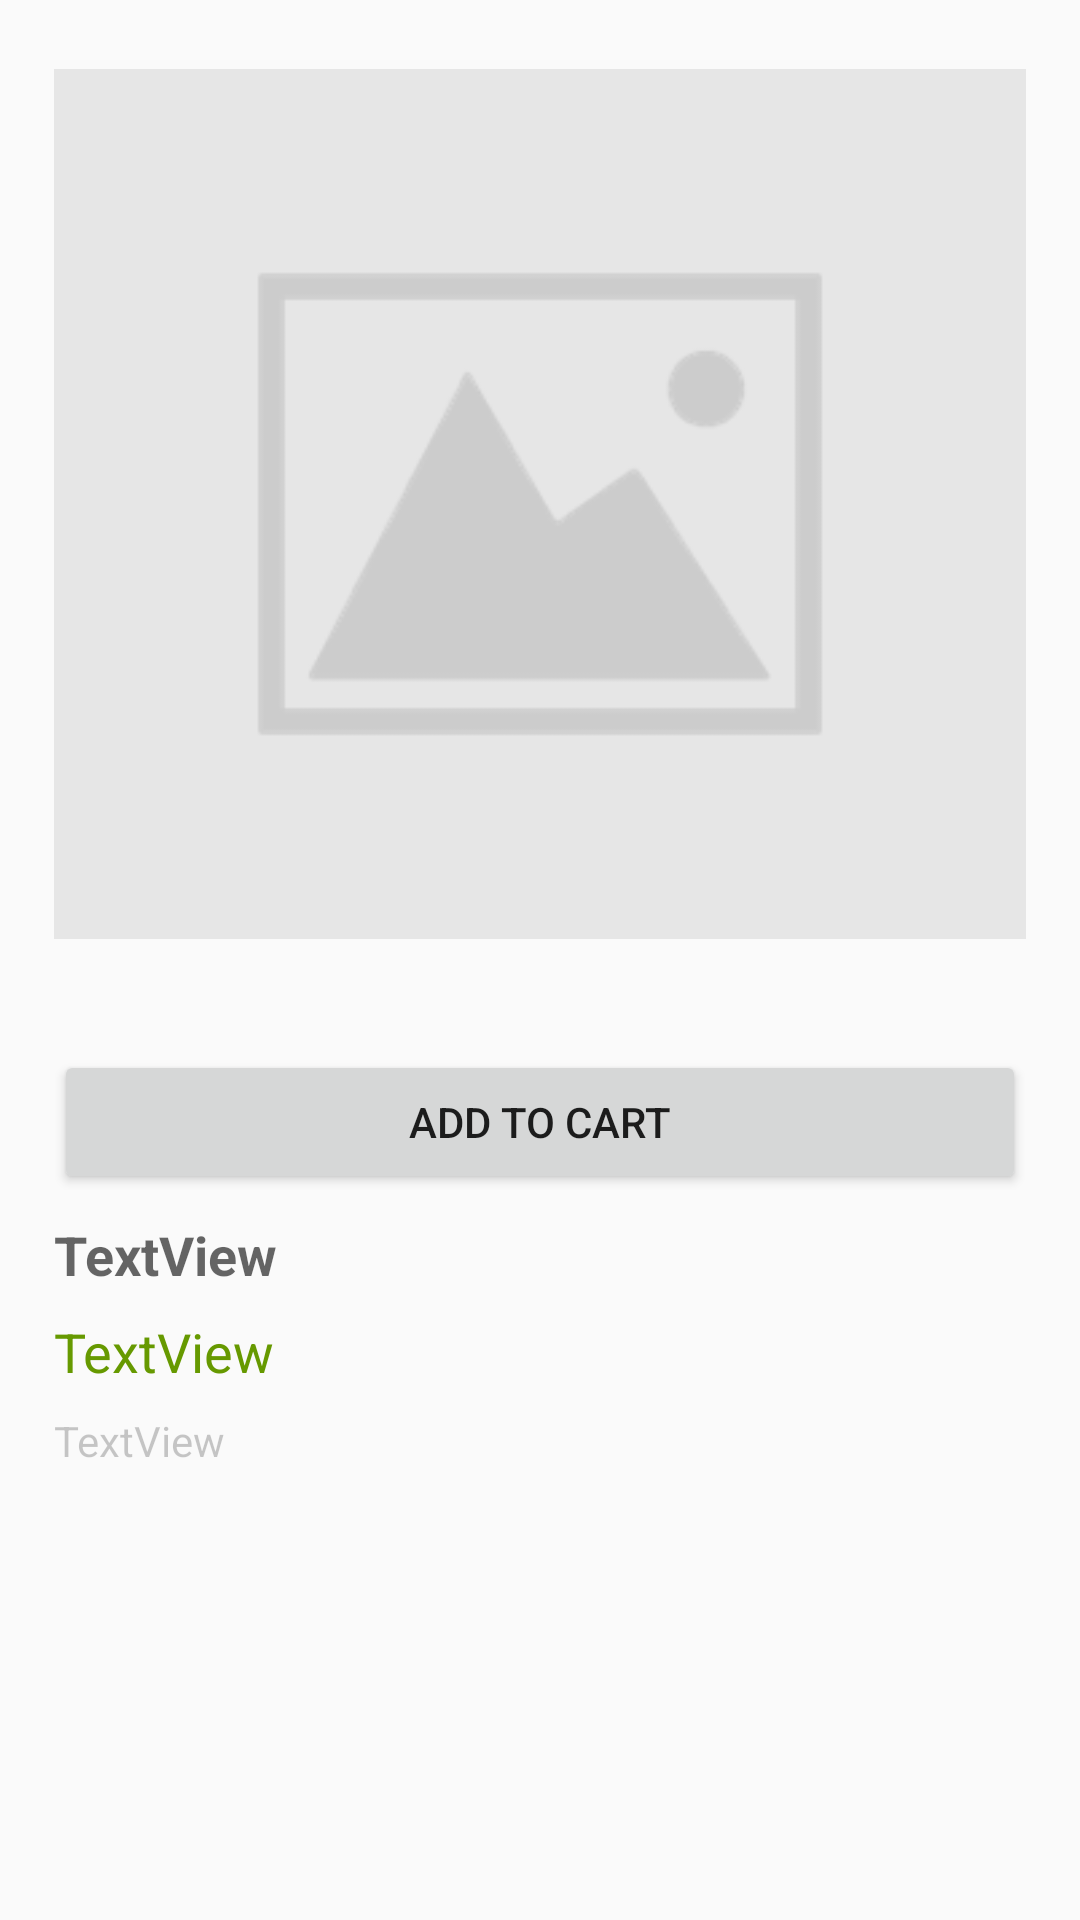

Here is an Android app screen rendered from its layout file. Give the layout XML and the strings, colors and styles it references.
<!-- AndroidManifest.xml: activity theme AppTheme -->
<!-- res/layout/activity_product_detail.xml -->
<?xml version="1.0" encoding="utf-8"?>
<ScrollView xmlns:android="http://schemas.android.com/apk/res/android"
    xmlns:app="http://schemas.android.com/apk/res-auto"
    xmlns:tools="http://schemas.android.com/tools"
    android:layout_width="match_parent"
    android:layout_height="match_parent">

    <android.support.constraint.ConstraintLayout
        android:layout_width="match_parent"
        android:layout_height="match_parent"
        android:padding="10dp">


        <ImageView
            android:id="@+id/imgProduct"
            android:layout_width="0dp"
            android:layout_height="300dp"
            android:layout_marginLeft="8dp"
            android:layout_marginRight="8dp"
            android:layout_marginTop="8dp"
            app:layout_constraintLeft_toLeftOf="parent"
            app:layout_constraintRight_toRightOf="parent"
            app:layout_constraintTop_toTopOf="parent"
            app:srcCompat="@drawable/empty_image"
            android:layout_marginStart="8dp"
            android:layout_marginEnd="8dp" />


        <Button
            android:id="@+id/buttonAddToCart"
            android:layout_width="0dp"
            android:layout_height="wrap_content"
            android:text="Add To Cart"
            android:layout_marginTop="32dp"
            app:layout_constraintTop_toBottomOf="@+id/imgProduct"
            android:layout_marginRight="8dp"
            app:layout_constraintRight_toRightOf="parent"
            android:layout_marginLeft="8dp"
            app:layout_constraintLeft_toLeftOf="parent" />

        <TextView
            android:id="@+id/txtProductName"
            android:layout_width="0dp"
            android:layout_height="wrap_content"
            android:layout_marginEnd="8dp"
            android:layout_marginLeft="8dp"
            android:layout_marginRight="8dp"
            android:layout_marginStart="8dp"
            android:layout_marginTop="8dp"
            android:text="TextView"
            android:textAppearance="@style/TextAppearance.AppCompat.Medium"
            android:textStyle="bold"
            app:layout_constraintLeft_toLeftOf="parent"
            app:layout_constraintRight_toRightOf="parent"
            app:layout_constraintTop_toBottomOf="@+id/buttonAddToCart" />

        <TextView
            android:id="@+id/txtProductPrice"
            android:layout_width="0dp"
            android:layout_height="wrap_content"
            android:layout_marginEnd="8dp"
            android:layout_marginLeft="8dp"
            android:layout_marginRight="8dp"
            android:layout_marginStart="8dp"
            android:layout_marginTop="8dp"
            android:text="TextView"
            android:textAppearance="@style/TextAppearance.AppCompat.Medium"
            android:textColor="@android:color/holo_green_dark"
            app:layout_constraintLeft_toLeftOf="parent"
            app:layout_constraintRight_toRightOf="parent"
            app:layout_constraintTop_toBottomOf="@+id/txtProductName" />

        <TextView
            android:id="@+id/txtProductDesc"
            android:layout_width="0dp"
            android:layout_height="wrap_content"
            android:layout_marginEnd="8dp"
            android:layout_marginLeft="8dp"
            android:layout_marginRight="8dp"
            android:layout_marginStart="8dp"
            android:layout_marginTop="8dp"
            android:text="TextView"
            android:textAppearance="@style/TextAppearance.AppCompat.Small"
            android:textColor="@color/cardview_shadow_start_color"
            app:layout_constraintHorizontal_bias="0.0"
            app:layout_constraintLeft_toLeftOf="parent"
            app:layout_constraintRight_toRightOf="parent"
            app:layout_constraintTop_toBottomOf="@+id/txtProductPrice" />

        <ImageView
            android:id="@+id/imgSale"
            android:layout_width="80dp"
            android:layout_height="80dp"
android:visibility="invisible"
            app:srcCompat="@drawable/sale_icon"
            android:layout_marginRight="8dp"
            app:layout_constraintRight_toRightOf="@+id/imgProduct"
            app:layout_constraintTop_toTopOf="@+id/imgProduct"
            android:layout_marginTop="8dp" />


    </android.support.constraint.ConstraintLayout>
</ScrollView>
<!-- resources referenced by this layout -->
<resources>
  <!-- drawable empty_image: png bitmap (drawable, 6850 bytes) -->
  <style name="AppTheme" parent="Theme.AppCompat.Light.DarkActionBar">
          
          <item name="colorPrimary">@color/colorPrimary</item>
          <item name="colorPrimaryDark">@color/colorPrimaryDark</item>
          <item name="colorAccent">@color/colorAccent</item>
      </style>
  <color name="colorPrimary">#3F51B5</color>
  <color name="colorPrimaryDark">#303F9F</color>
  <color name="colorAccent">#ff4081</color>
</resources>
